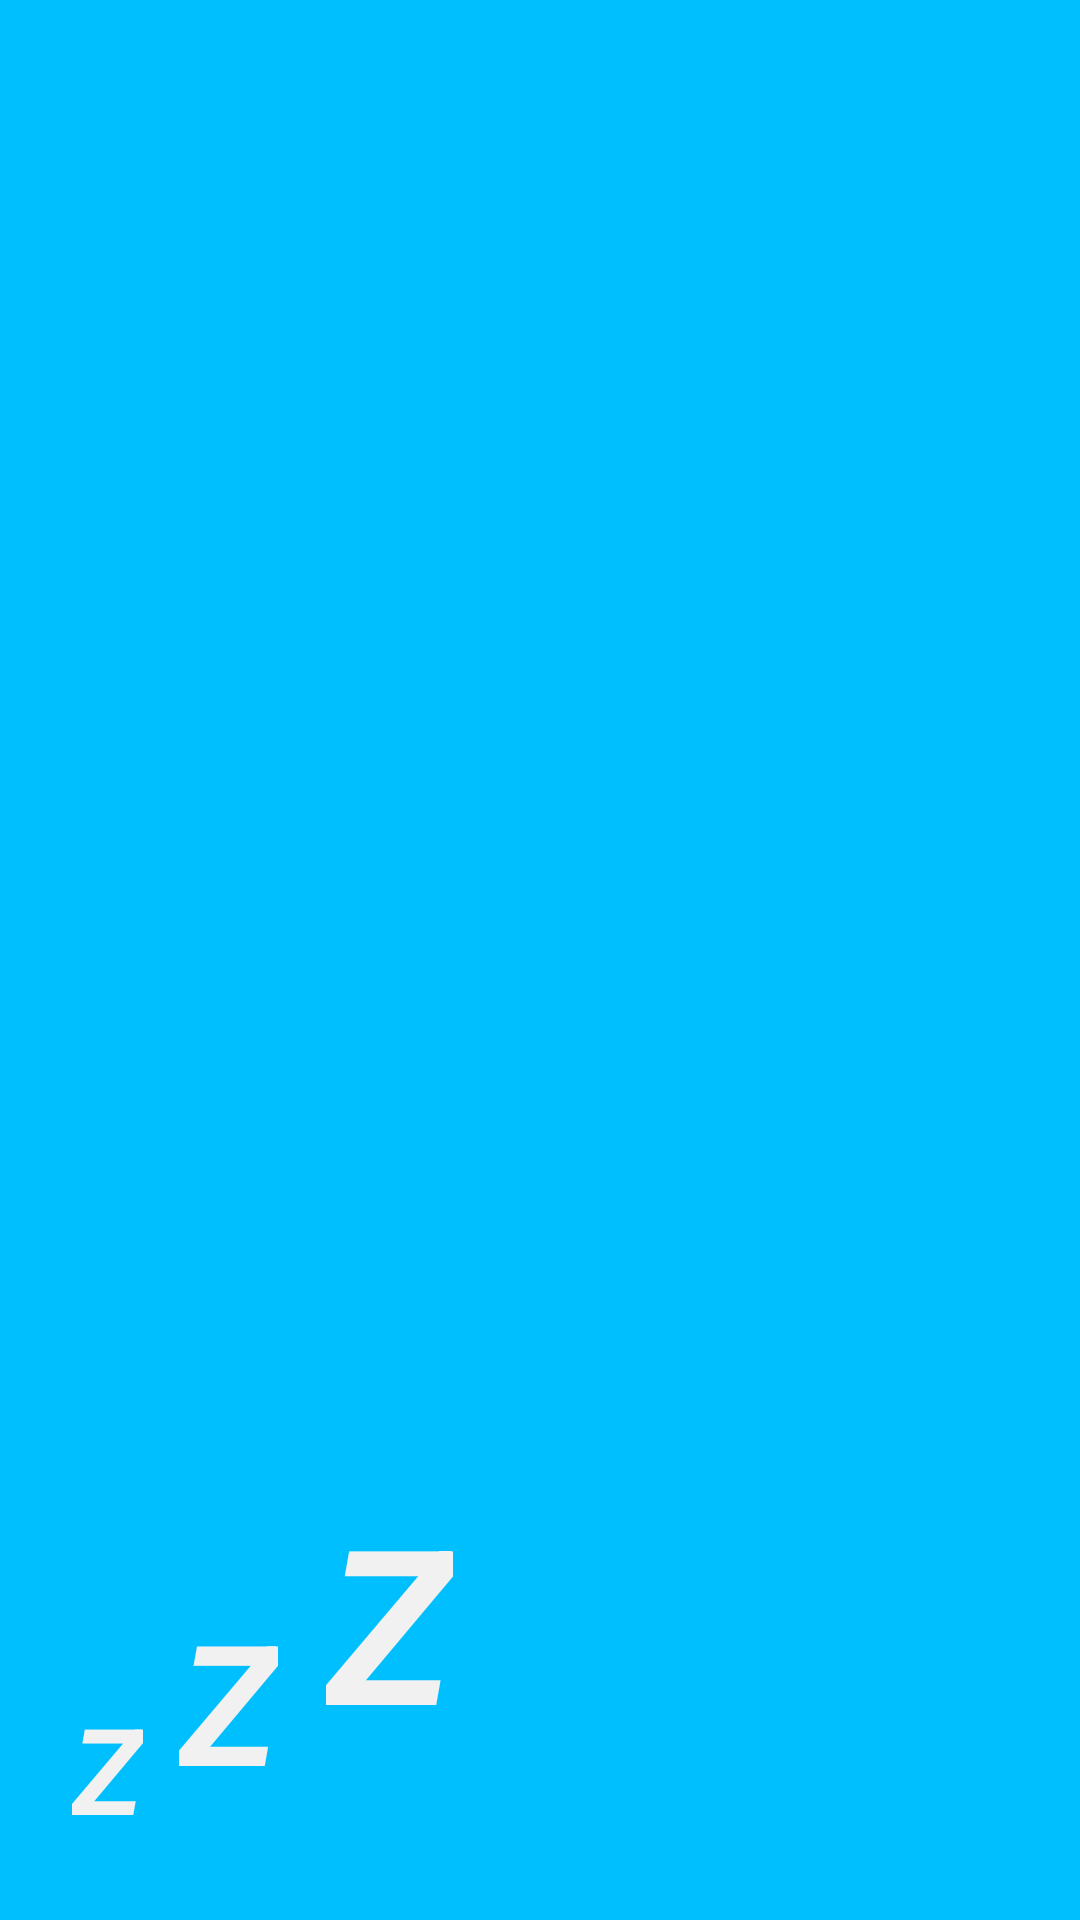

This screen was rendered from an Android layout file. Write that file and the resources it references.
<!-- AndroidManifest.xml: application theme MyAppTheme -->
<!-- res/layout/nav_header.xml -->
<?xml version="1.0" encoding="utf-8"?>
<android.support.constraint.ConstraintLayout
    xmlns:android="http://schemas.android.com/apk/res/android"
    xmlns:app="http://schemas.android.com/apk/res-auto"
    xmlns:tools="http://schemas.android.com/tools"
    android:layout_width="match_parent"
    android:layout_height="180dp"
    android:background="@color/myColorPrimary">

    <TextView
        android:id="@+id/tv_z_1"
        android:layout_width="wrap_content"
        android:layout_height="wrap_content"
        android:layout_marginStart="24dp"
        android:layout_marginBottom="24dp"
        android:text="@string/z"
        android:textStyle="bold|italic"
        android:textColor="@color/grey_f1f1f1"
        android:textSize="40sp"
        app:layout_constraintBottom_toBottomOf="parent"
        app:layout_constraintStart_toStartOf="parent" />

    <TextView
        android:id="@+id/tv_z_2"
        android:layout_width="wrap_content"
        android:layout_height="wrap_content"
        android:layout_marginStart="12dp"
        android:layout_marginBottom="12dp"
        android:text="@string/z"
        android:textColor="@color/grey_f1f1f1"
        android:textSize="56sp"
        android:textStyle="bold|italic"
        app:layout_constraintBottom_toBottomOf="@+id/tv_z_1"
        app:layout_constraintStart_toEndOf="@+id/tv_z_1" />

    <TextView
        android:id="@+id/tv_z_3"
        android:layout_width="wrap_content"
        android:layout_height="wrap_content"
        android:layout_marginStart="16dp"
        android:layout_marginBottom="16dp"
        android:text="@string/z"
        android:textColor="@color/grey_f1f1f1"
        android:textSize="72sp"
        android:textStyle="bold|italic"
        app:layout_constraintBottom_toBottomOf="@+id/tv_z_2"
        app:layout_constraintStart_toEndOf="@+id/tv_z_2" />


</android.support.constraint.ConstraintLayout>
<!-- resources referenced by this layout -->
<resources>
  <color name="grey_f1f1f1">#F1F1F1</color>
  <color name="myColorPrimary">#00BFFF</color>
  <string name="z">Z</string>
  <style name="MyAppTheme" parent="Theme.AppCompat.Light.NoActionBar">
          
          <item name="colorPrimary">@color/myColorPrimary</item>
          <item name="colorPrimaryDark">@color/myColorPrimaryDark</item>
          <item name="colorAccent">@color/myColorAccent</item>
      </style>
  <color name="myColorPrimaryDark">#1E92FF</color>
  <color name="myColorAccent">#00BFFF</color>
</resources>
